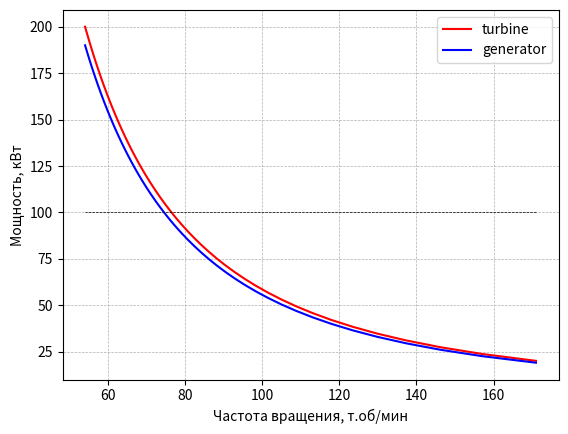

Source code (Python):
# -*- coding: utf-8 -*-
"""
Created on Mon Mar 27 20:48:29 2023
Программа предварительного расчета турбинной ступени
Оптимизация по КПД
Создание экземпляра класса - tu = turbo('air', T_in=950, P_in=3.5, P_out=1)
Расчет при оптимальной частоте вращения - power(self, pwr)
Расчет при заданной частоте вращения - powernset(self, pwr, ns)
Построение графика PWR=f(n_opt) - powerplot(self)
[redacted]
"""

import pandas as pd
import numpy as np
from scipy import constants as cst
import math
import matplotlib.pyplot as plt 

prop = pd.DataFrame({
    'mol': [28.965, 16.043, 0, 0],
    'k': [1.4017, 1.3053, 0, 0]},
    index=['air', 'methane', 'nitrogen', 'helium'],
    dtype=float)

class TurboGenOptim:
    def __init__(self, pit, T_in, fluid='air', P_out=cst.atm):
        self.fluid = fluid
        self.T_in = T_in
        self.pit = pit
        self.P_out = P_out 
        self.R = cst.R / prop.mol[self.fluid]*1000 # удельная газовая постоянная (Дж/кг*К)
        self.k = prop.k[self.fluid] # показатель адиабаты
        self.Cp = self.k / (self.k - 1) * self.R # удельная изобарная теплоемкость (Дж/кг*К)
        self.h0 = self.Cp * self.T_in
        self.dh1s = self.Cp * self.T_in * (1 - 1 / (self.pit**((self.k-1)/self.k))) 
        
    def rotation_frequency_opt(self, pwr):
        self.efc = .87
        self.dh1 = self.dh1s * self.efc
        self.T_out = (self.h0 - self.dh1)/ self.Cp
        self.G = pwr / self.dh1 
        self.V2 = self.R * self.T_out / self.P_out 
        self.Gv = self.G * self.V2 
        self.n_opt = 0.548 * (self.dh1s)**(3/4) / ( 2 * math.pi * (self.Gv**0.5))
        return self.n_opt
    
    def arnold(self, n, pwr, u_max, k_ld=1.8):
        self.alpha_d = 0.64
        self.k_f = 1.11
        self.k_0 = 0.92
        self.A = 3e4
        self.B_delta = 0.45
        self.k_e = 1.2
        self.u_max = u_max
        self.d_rot = u_max / (math.pi * n)
        self.k_ld = k_ld
        self.l = self.d_rot * self.k_ld
        self.CA_param = 2 / (math.pi * self.alpha_d * self.k_f * self.k_0 * self.A * self.B_delta)
        self.CA = self.d_rot**2 * self.l * n / (self.k_e * pwr)
        self.k_arnold = self.CA / self.CA_param
        return self.CA      
    
    def turbogenerator(self, pwr, efc_gen=.95): # расчет постоянной Арнольда
        self.pwr = pwr 
        pwr_turbine = pwr / efc_gen
        koeff_pow = .98
        self.rotation_frequency_opt(pwr_turbine)
        print(f'Частота вращения оптимальная {self.n_opt*60:.0f}')
        self.arnold(n=self.n_opt, pwr=pwr, u_max=250) 
        print(f'Постоянная Арнольда {self.CA:.3e}')
        print(f'Коэффициент постоянной Арнольда {self.k_arnold:.3f}')

    def powergen(self, n):
        d_rot = self.u_max / (math.pi * n)
        l = d_rot * self.k_ld
        Pn = d_rot ** 2 * l * n / (self.k_e * self.CA)
        return Pn

    def plot(self, pwr):
        pwr_min, pwr_max = pwr
        pwri = np.linspace(pwr_min, pwr_max)
        n_opt = self.rotation_frequency_opt(pwri)
        plt.plot(n_opt/1000*60, pwri/1000, c='red', label='turbine')
        
        Pn = self.powergen(n=n_opt)
        plt.plot(n_opt*60/1000, Pn/1000, c='blue', label='generator')
        
        plt.hlines(self.pwr/1000, n_opt[0]/1000*60, n_opt[-1]/1000*60, linewidth=0.5, linestyle='--', color='black')
        
        plt.xlabel('Частота вращения, т.об/мин', fontsize= 10) 
        plt.ylabel('Мощность, кВт', fontsize= 10) 
        plt.legend()
        plt.grid(linestyle='--', linewidth=0.5)
        plt.savefig('turbine-optim.png', dpi = 300)
        plt.show()


tu = TurboGenOptim(pit=3, T_in=1250) # создание экземпляра класса turbo
tu.turbogenerator(pwr=1e5)
tu.plot(pwr=(20000, 200000))





